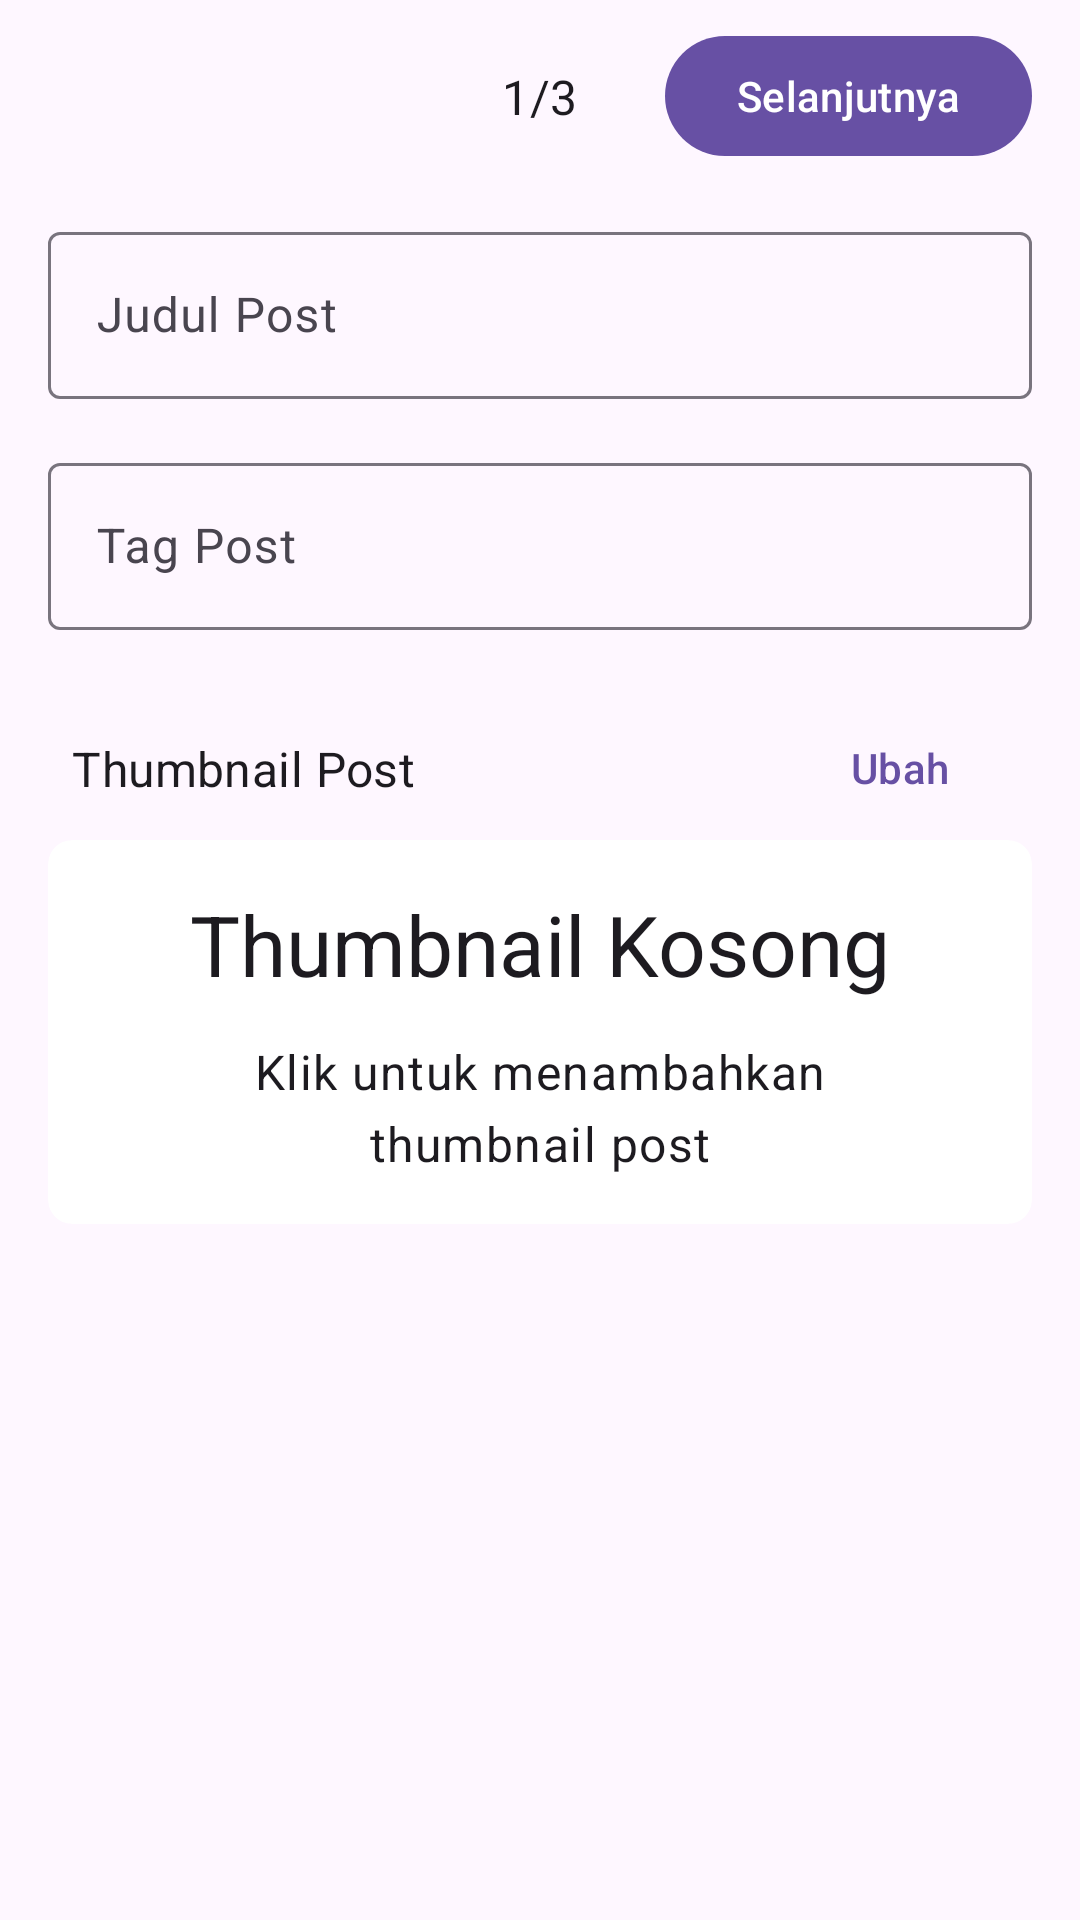

Write the Android layout XML for this screen, with the resource values it uses.
<!-- AndroidManifest.xml: application theme Theme.EcoCrafters -->
<!-- res/layout/fragment_create_post_step_one.xml -->
<?xml version="1.0" encoding="utf-8"?>
<androidx.constraintlayout.widget.ConstraintLayout xmlns:android="http://schemas.android.com/apk/res/android"
    xmlns:app="http://schemas.android.com/apk/res-auto"
    xmlns:tools="http://schemas.android.com/tools"
    android:layout_width="match_parent"
    android:layout_height="match_parent"
    tools:context=".ui.create_one.CreatePostStepOneFragment">

    <com.google.android.material.button.MaterialButton
        android:id="@+id/btn_next_create_one"
        android:layout_width="wrap_content"
        android:layout_height="wrap_content"
        android:layout_marginEnd="16dp"
        android:text="@string/selanjutnya"
        app:layout_constraintBottom_toTopOf="@+id/scrollView2"
        app:layout_constraintEnd_toEndOf="parent"
        app:layout_constraintTop_toTopOf="parent" />

    <TextView
        android:id="@+id/tv_steps_create_one"
        style="@style/Theme.EcoCrafters.TitleMedium"
        android:layout_width="wrap_content"
        android:layout_height="wrap_content"
        android:text="@string/_1_3"
        app:layout_constraintBottom_toTopOf="@+id/scrollView2"
        app:layout_constraintEnd_toEndOf="parent"
        app:layout_constraintStart_toStartOf="parent"
        app:layout_constraintTop_toTopOf="parent" />

    <ScrollView
        android:id="@+id/scrollView2"
        android:layout_width="match_parent"
        android:layout_height="match_parent"
        android:layout_marginTop="?actionBarSize"
        app:layout_constraintBottom_toBottomOf="parent"
        app:layout_constraintTop_toTopOf="parent">

        <androidx.constraintlayout.widget.ConstraintLayout
            android:layout_width="match_parent"
            android:layout_height="wrap_content">


            <com.google.android.material.textfield.TextInputLayout
                android:id="@+id/input_title_create_post"
                android:layout_width="match_parent"
                android:layout_height="wrap_content"
                android:layout_marginStart="16dp"
                android:layout_marginTop="8dp"
                android:layout_marginEnd="16dp"
                android:hint="@string/judul_post"
                app:endIconMode="clear_text"
                app:layout_constraintEnd_toEndOf="parent"
                app:layout_constraintStart_toStartOf="parent"
                app:layout_constraintTop_toTopOf="parent">

                <com.google.android.material.textfield.TextInputEditText
                    android:id="@+id/ed_title_create_post"
                    android:layout_width="match_parent"
                    android:layout_height="wrap_content"
                    android:inputType="text" />

            </com.google.android.material.textfield.TextInputLayout>


            <com.google.android.material.textfield.TextInputLayout
                android:id="@+id/input_tag_create_post"
                android:layout_width="match_parent"
                android:layout_height="wrap_content"
                android:layout_marginStart="16dp"
                android:layout_marginTop="16dp"
                android:layout_marginEnd="16dp"
                android:hint="@string/tag_post"
                app:endIconDrawable="@drawable/ic_add"
                app:endIconMode="custom"
                app:layout_constraintEnd_toEndOf="parent"
                app:layout_constraintStart_toStartOf="parent"
                app:layout_constraintTop_toBottomOf="@+id/input_title_create_post"
                app:placeholderText="@string/klik_untuk_menambahkan_tag">

                <com.google.android.material.textfield.MaterialAutoCompleteTextView
                    style="@style/Widget.Material3.AutoCompleteTextView.OutlinedBox"
                    android:id="@+id/ed_tag_create_post"
                    android:layout_width="match_parent"
                    android:layout_height="wrap_content"
                    android:inputType="text" />

            </com.google.android.material.textfield.TextInputLayout>

            <com.google.android.material.chip.ChipGroup
                android:id="@+id/chip_group_create_post"
                android:layout_width="match_parent"
                android:layout_height="wrap_content"
                android:layout_marginStart="16dp"
                android:layout_marginTop="4dp"
                android:layout_marginEnd="16dp"
                app:layout_constraintEnd_toEndOf="parent"
                app:layout_constraintHeight_min="2dp"
                app:layout_constraintStart_toStartOf="parent"
                app:layout_constraintTop_toBottomOf="@+id/input_tag_create_post" />

            <TextView
                android:id="@+id/tv_tag_image"
                style="@style/Theme.EcoCrafters.TitleMedium"
                android:layout_width="wrap_content"
                android:layout_height="wrap_content"
                android:layout_marginStart="24dp"
                android:text="@string/thumbnail_post"
                app:layout_constraintBottom_toBottomOf="@+id/btn_edit_photo_create_post"
                app:layout_constraintStart_toStartOf="parent"
                app:layout_constraintTop_toTopOf="@+id/btn_edit_photo_create_post" />

            <com.google.android.material.button.MaterialButton
                android:id="@+id/btn_edit_photo_create_post"
                style="@style/Widget.Material3.Button.TextButton"
                android:layout_width="wrap_content"
                android:layout_height="wrap_content"
                android:layout_marginTop="16dp"
                android:layout_marginEnd="16dp"
                android:text="@string/ubah"
                app:layout_constraintEnd_toEndOf="parent"
                app:layout_constraintTop_toBottomOf="@+id/chip_group_create_post" />

            <androidx.cardview.widget.CardView
                android:layout_width="match_parent"
                android:layout_height="wrap_content"
                android:layout_marginStart="16dp"
                android:layout_marginEnd="16dp"
                android:minHeight="128dp"
                app:cardCornerRadius="8dp"
                app:cardElevation="0dp"
                app:layout_constraintEnd_toEndOf="parent"
                app:layout_constraintStart_toStartOf="parent"
                app:layout_constraintTop_toBottomOf="@+id/btn_edit_photo_create_post">

                <ImageView
                    android:id="@+id/iv_thumbnail_create_post"
                    android:layout_width="match_parent"
                    android:layout_height="wrap_content"
                    android:adjustViewBounds="true" />

                <TextView
                    android:id="@+id/tv_empty_thumbnail"
                    style="@style/TextAppearance.Material3.HeadlineMedium"
                    android:layout_width="wrap_content"
                    android:layout_height="wrap_content"
                    android:layout_gravity="center_horizontal"
                    android:layout_marginTop="16dp"
                    android:text="@string/thumbnail_kosong" />

                <TextView
                    android:id="@+id/tv_empty_thumbnail_support"
                    style="@style/Theme.EcoCrafters.BodyLarge"
                    android:layout_width="wrap_content"
                    android:layout_height="wrap_content"
                    android:layout_gravity="center_horizontal|bottom"
                    android:layout_marginBottom="16dp"
                    android:text="@string/klik_untuk_menambahkan_nthumbnail_post"
                    android:textAlignment="center" />
            </androidx.cardview.widget.CardView>
        </androidx.constraintlayout.widget.ConstraintLayout>
    </ScrollView>


</androidx.constraintlayout.widget.ConstraintLayout>
<!-- resources referenced by this layout -->
<resources>
  <string name="_1_3">1/3</string>
  <string name="judul_post">Judul Post</string>
  <string name="klik_untuk_menambahkan_nthumbnail_post">Klik untuk menambahkan\nthumbnail post</string>
  <string name="klik_untuk_menambahkan_tag">Klik + untuk menambahkan tag</string>
  <string name="selanjutnya">Selanjutnya</string>
  <string name="tag_post">Tag Post</string>
  <string name="thumbnail_kosong">Thumbnail Kosong</string>
  <string name="thumbnail_post">Thumbnail Post</string>
  <string name="ubah">Ubah</string>
  <style name="Theme.EcoCrafters.BodyLarge" parent="TextAppearance.Material3.BodyLarge">
          <item name="fontFamily">@font/poppins_font</item>
      </style>
  <style name="Theme.EcoCrafters.TitleMedium" parent="TextAppearance.Material3.TitleMedium">
          <item name="fontFamily">@font/motiva_sans_medium</item>
      </style>
  <style name="Theme.EcoCrafters" parent="Theme.Material3.Light.NoActionBar">
          <item name="android:buttonStyle">@style/Theme.EcoCrafters.Button</item>
          <item name="toolbarStyle">@style/Theme.EcoCrafters.ToolBar</item>
          <item name="background">@android:color/background_light</item>
      </style>
  <style name="Theme.EcoCrafters.Button" parent="Widget.Material3.Button">
          <item name="android:fontFamily">@font/motiva_sans_bold</item>
      </style>
  <style name="Theme.EcoCrafters.ToolBar" parent="Widget.Material3.Toolbar">
          <item name="android:background">?colorSurfaceVariant</item>
          <item name="android:textColorPrimary">?colorOnSurfaceVariant</item>
          <item name="colorControlNormal">?colorOnSurfaceVariant</item>
      </style>
</resources>
